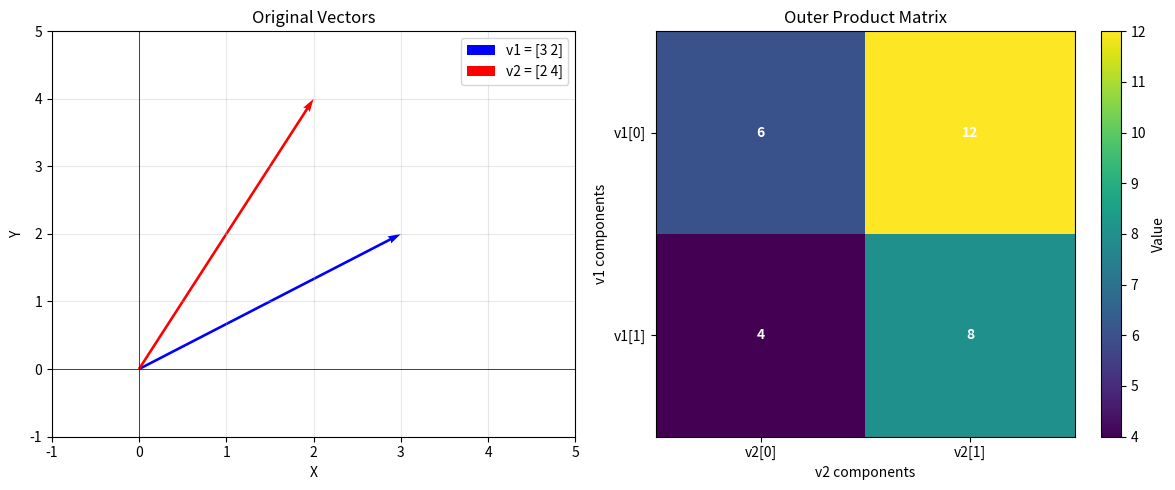

The script that saved this image: (Note: this script raises an exception after producing the figure.)
"""
Linear Algebra Examples - Outer Product of Vectors
=================================================

This module demonstrates outer product operations and their applications.
"""

import numpy as np
import matplotlib.pyplot as plt

def basic_outer_product():
    """Demonstrate basic outer product operations."""
    print("=== Basic Outer Product ===")
    
    # Create two vectors
    v1 = np.array([1, 2, 3])
    v2 = np.array([4, 5])
    
    print(f"Vector v1: {v1}")
    print(f"Vector v2: {v2}")
    
    # Calculate outer product
    outer_product = np.outer(v1, v2)
    print(f"\nOuter product v1 ⊗ v2:")
    print(outer_product)
    print(f"Shape: {outer_product.shape}")
    
    # Show the calculation step by step
    print(f"\nStep-by-step calculation:")
    print(f"v1 ⊗ v2 = v1 * v2^T")
    print(f"v1 = {v1}")
    print(f"v2^T = {v2.reshape(-1, 1)}")
    print(f"Result: {v1.reshape(-1, 1) @ v2.reshape(1, -1)}")
    
    # Alternative calculation using broadcasting
    print(f"\nAlternative calculation (broadcasting):")
    result_broadcast = v1[:, np.newaxis] * v2
    print(f"v1[:, np.newaxis] * v2 = {result_broadcast}")
    print(f"Are they equal? {np.array_equal(outer_product, result_broadcast)}")
    print()

def outer_product_properties():
    """Demonstrate properties of outer product."""
    print("=== Outer Product Properties ===")
    
    # Create vectors
    u = np.array([1, 2])
    v = np.array([3, 4])
    w = np.array([5, 6])
    
    print(f"u = {u}")
    print(f"v = {v}")
    print(f"w = {w}")
    
    # Property 1: Not commutative
    uv = np.outer(u, v)
    vu = np.outer(v, u)
    print(f"\nProperty 1: Not commutative")
    print(f"u ⊗ v = {uv}")
    print(f"v ⊗ u = {vu}")
    print(f"Are they equal? {np.array_equal(uv, vu)}")
    
    # Property 2: Distributive over addition
    u_plus_w = u + w
    left_side = np.outer(u_plus_w, v)
    right_side = np.outer(u, v) + np.outer(w, v)
    print(f"\nProperty 2: Distributive over addition")
    print(f"(u + w) ⊗ v = {left_side}")
    print(f"u ⊗ v + w ⊗ v = {right_side}")
    print(f"Are they equal? {np.array_equal(left_side, right_side)}")
    
    # Property 3: Scalar multiplication
    c = 2
    left_scalar = np.outer(c * u, v)
    right_scalar = c * np.outer(u, v)
    print(f"\nProperty 3: Scalar multiplication")
    print(f"(c*u) ⊗ v = {left_scalar}")
    print(f"c*(u ⊗ v) = {right_scalar}")
    print(f"Are they equal? {np.array_equal(left_scalar, right_scalar)}")
    
    # Property 4: Rank-1 matrix
    print(f"\nProperty 4: Rank-1 matrix")
    print(f"u ⊗ v has rank 1")
    rank = np.linalg.matrix_rank(uv)
    print(f"Rank of u ⊗ v: {rank}")
    print()

def outer_product_vs_inner_product():
    """Compare outer product with inner product (dot product)."""
    print("=== Outer Product vs Inner Product ===")
    
    # Create vectors
    v1 = np.array([1, 2, 3])
    v2 = np.array([4, 5, 6])
    
    print(f"Vector v1: {v1}")
    print(f"Vector v2: {v2}")
    
    # Inner product (dot product)
    inner_product = np.dot(v1, v2)
    print(f"\nInner product (dot product):")
    print(f"v1 · v2 = {inner_product}")
    print(f"Result type: scalar")
    print(f"Result shape: {inner_product.shape}")
    
    # Outer product
    outer_product = np.outer(v1, v2)
    print(f"\nOuter product:")
    print(f"v1 ⊗ v2 = {outer_product}")
    print(f"Result type: matrix")
    print(f"Result shape: {outer_product.shape}")
    
    # Show the relationship
    print(f"\nKey differences:")
    print(f"- Inner product: v1 · v2 = scalar (single number)")
    print(f"- Outer product: v1 ⊗ v2 = matrix (2D array)")
    print(f"- Inner product: combines vectors into a scalar")
    print(f"- Outer product: combines vectors into a matrix")
    print()

def outer_product_visualization():
    """Visualize outer product with 2D vectors."""
    print("=== Outer Product Visualization ===")
    
    # Create 2D vectors
    v1 = np.array([3, 2])
    v2 = np.array([2, 4])
    
    print(f"Vector v1: {v1}")
    print(f"Vector v2: {v2}")
    
    # Calculate outer product
    outer_product = np.outer(v1, v2)
    print(f"\nOuter product:")
    print(outer_product)
    
    # Create visualization
    fig, (ax1, ax2) = plt.subplots(1, 2, figsize=(12, 5))
    
    # Plot 1: Original vectors
    ax1.quiver(0, 0, v1[0], v1[1], angles='xy', scale_units='xy', scale=1,
               color='blue', width=0.005, label=f'v1 = {v1}')
    ax1.quiver(0, 0, v2[0], v2[1], angles='xy', scale_units='xy', scale=1,
               color='red', width=0.005, label=f'v2 = {v2}')
    
    ax1.set_xlim(-1, 5)
    ax1.set_ylim(-1, 5)
    ax1.grid(True, alpha=0.3)
    ax1.legend()
    ax1.set_title('Original Vectors')
    ax1.set_xlabel('X')
    ax1.set_ylabel('Y')
    ax1.axhline(y=0, color='k', linewidth=0.5)
    ax1.axvline(x=0, color='k', linewidth=0.5)
    
    # Plot 2: Outer product matrix as heatmap
    im = ax2.imshow(outer_product, cmap='viridis', aspect='auto')
    ax2.set_title('Outer Product Matrix')
    ax2.set_xlabel('v2 components')
    ax2.set_ylabel('v1 components')
    ax2.set_xticks([0, 1])
    ax2.set_yticks([0, 1])
    ax2.set_xticklabels([f'v2[{i}]' for i in range(len(v2))])
    ax2.set_yticklabels([f'v1[{i}]' for i in range(len(v1))])
    
    # Add text annotations
    for i in range(len(v1)):
        for j in range(len(v2)):
            text = ax2.text(j, i, f'{outer_product[i, j]}',
                           ha="center", va="center", color="white", fontweight='bold')
    
    # Add colorbar
    plt.colorbar(im, ax=ax2, label='Value')
    
    plt.tight_layout()
    plt.show()
    
    print("Visualization shows:")
    print("- Original vectors in 2D space")
    print("- Outer product matrix as a heatmap")
    print("- Each cell shows v1[i] * v2[j]")
    print()

def practical_outer_product_examples():
    """Show practical examples of outer product."""
    print("=== Practical Examples ===")
    
    # Example 1: Image processing
    print("Example 1: Image Processing")
    # Simulate a simple 3x3 image
    image = np.array([[1, 2, 3], [4, 5, 6], [7, 8, 9]])
    print(f"Original image: {image}")
    
    # Create a filter using outer product
    filter_v1 = np.array([1, 0, -1])  # Vertical edge detection
    filter_v2 = np.array([1, 2, 1])   # Smoothing
    filter_kernel = np.outer(filter_v1, filter_v2)
    print(f"Filter kernel (outer product): {filter_kernel}")
    
    # Example 2: Probability distributions
    print("\nExample 2: Probability Distributions")
    # Two probability distributions
    p_x = np.array([0.3, 0.4, 0.3])  # P(X)
    p_y = np.array([0.2, 0.8])       # P(Y)
    
    # Joint distribution (assuming independence)
    joint_dist = np.outer(p_x, p_y)
    print(f"P(X): {p_x}")
    print(f"P(Y): {p_y}")
    print(f"Joint distribution P(X,Y): {joint_dist}")
    
    # Example 3: Feature combinations
    print("\nExample 3: Feature Combinations")
    # User features
    user_features = np.array([0.8, 0.6, 0.9])  # [age, income, education]
    item_features = np.array([0.7, 0.5])       # [price, rating]
    
    # Feature interaction matrix
    interaction_matrix = np.outer(user_features, item_features)
    print(f"User features: {user_features}")
    print(f"Item features: {item_features}")
    print(f"Feature interaction matrix: {interaction_matrix}")
    
    # Example 4: Weight matrices
    print("\nExample 4: Weight Matrices")
    # Input and output dimensions
    input_dim = 3
    output_dim = 2
    
    # Create weight matrix using outer product
    input_weights = np.array([0.5, 0.3, 0.8])
    output_weights = np.array([0.2, 0.7])
    weight_matrix = np.outer(input_weights, output_weights)
    print(f"Input weights: {input_weights}")
    print(f"Output weights: {output_weights}")
    print(f"Weight matrix: {weight_matrix}")
    print()

def outer_product_in_linear_algebra():
    """Show outer product in linear algebra context."""
    print("=== Outer Product in Linear Algebra ===")
    
    # Example 1: Rank-1 matrices
    print("Example 1: Rank-1 Matrices")
    u = np.array([1, 2, 3])
    v = np.array([4, 5])
    
    rank1_matrix = np.outer(u, v)
    print(f"u = {u}")
    print(f"v = {v}")
    print(f"Rank-1 matrix u ⊗ v: {rank1_matrix}")
    print(f"Rank: {np.linalg.matrix_rank(rank1_matrix)}")
    
    # Example 2: Matrix decomposition
    print("\nExample 2: Matrix Decomposition")
    # Any matrix can be written as sum of rank-1 matrices
    A = np.array([[1, 2], [3, 4], [5, 6]])
    print(f"Matrix A: {A}")
    
    # Decompose using SVD
    U, s, Vt = np.linalg.svd(A, full_matrices=False)
    print(f"Singular values: {s}")
    
    # Reconstruct using outer products
    reconstructed = np.zeros_like(A)
    for i in range(len(s)):
        rank1_component = s[i] * np.outer(U[:, i], Vt[i, :])
        reconstructed += rank1_component
        print(f"Rank-1 component {i+1}: {rank1_component}")
    
    print(f"Reconstructed A: {reconstructed}")
    print(f"Are they equal? {np.allclose(A, reconstructed)}")
    
    # Example 3: Tensor product
    print("\nExample 3: Tensor Product")
    # Outer product is a special case of tensor product
    a = np.array([1, 2])
    b = np.array([3, 4, 5])
    
    tensor_product = np.outer(a, b)
    print(f"a = {a}")
    print(f"b = {b}")
    print(f"Tensor product a ⊗ b: {tensor_product}")
    print(f"Shape: {tensor_product.shape}")
    print()

def outer_product_applications():
    """Show real-world applications of outer product."""
    print("=== Real-World Applications ===")
    
    # Application 1: Machine Learning
    print("Application 1: Machine Learning")
    # Feature interaction in neural networks
    input_features = np.array([0.8, 0.6, 0.4])
    hidden_weights = np.array([0.5, 0.3, 0.7])
    
    # Weight matrix for fully connected layer
    weight_matrix = np.outer(input_features, hidden_weights)
    print(f"Input features: {input_features}")
    print(f"Hidden weights: {hidden_weights}")
    print(f"Weight matrix: {weight_matrix}")
    
    # Application 2: Computer Graphics
    print("\nApplication 2: Computer Graphics")
    # Normal vector and light direction
    normal = np.array([0, 0, 1])      # Surface normal
    light_dir = np.array([1, 1, 1])   # Light direction
    
    # Reflection matrix
    reflection_matrix = np.outer(normal, light_dir)
    print(f"Normal vector: {normal}")
    print(f"Light direction: {light_dir}")
    print(f"Reflection matrix: {reflection_matrix}")
    
    # Application 3: Signal Processing
    print("\nApplication 3: Signal Processing")
    # Filter design
    time_samples = np.array([0, 1, 2, 3])
    frequency_components = np.array([1, 0.5, 0.25])
    
    # Filter bank
    filter_bank = np.outer(time_samples, frequency_components)
    print(f"Time samples: {time_samples}")
    print(f"Frequency components: {frequency_components}")
    print(f"Filter bank: {filter_bank}")
    
    # Application 4: Economics
    print("\nApplication 4: Economics")
    # Supply and demand analysis
    supply_factors = np.array([0.8, 0.6, 0.4])  # [labor, capital, technology]
    demand_factors = np.array([0.7, 0.5])       # [price, income]
    
    # Market interaction matrix
    market_matrix = np.outer(supply_factors, demand_factors)
    print(f"Supply factors: {supply_factors}")
    print(f"Demand factors: {demand_factors}")
    print(f"Market interaction matrix: {market_matrix}")
    print()

def outer_product_advanced():
    """Show advanced outer product concepts."""
    print("=== Advanced Outer Product Concepts ===")
    
    # Example 1: Multiple outer products
    print("Example 1: Multiple Outer Products")
    a = np.array([1, 2])
    b = np.array([3, 4])
    c = np.array([5, 6])
    
    # First outer product
    ab = np.outer(a, b)
    print(f"a ⊗ b = {ab}")
    
    # Second outer product
    abc = np.outer(ab.flatten(), c)
    print(f"(a ⊗ b) ⊗ c = {abc}")
    print(f"Shape: {abc.shape}")
    
    # Example 2: Outer product with different data types
    print("\nExample 2: Different Data Types")
    # Integer vectors
    int_v1 = np.array([1, 2, 3], dtype=int)
    int_v2 = np.array([4, 5], dtype=int)
    int_outer = np.outer(int_v1, int_v2)
    print(f"Integer outer product: {int_outer}")
    print(f"Data type: {int_outer.dtype}")
    
    # Float vectors
    float_v1 = np.array([1.5, 2.5, 3.5], dtype=float)
    float_v2 = np.array([4.2, 5.8], dtype=float)
    float_outer = np.outer(float_v1, float_v2)
    print(f"Float outer product: {float_outer}")
    print(f"Data type: {float_outer.dtype}")
    
    # Example 3: Outer product with complex numbers
    print("\nExample 3: Complex Numbers")
    complex_v1 = np.array([1+2j, 3+4j])
    complex_v2 = np.array([5+6j, 7+8j])
    complex_outer = np.outer(complex_v1, complex_v2)
    print(f"Complex v1: {complex_v1}")
    print(f"Complex v2: {complex_v2}")
    print(f"Complex outer product: {complex_outer}")
    print()

if __name__ == "__main__":
    print("Linear Algebra - Outer Product of Vectors\n")
    basic_outer_product()
    outer_product_properties()
    outer_product_vs_inner_product()
    outer_product_visualization()
    practical_outer_product_examples()
    outer_product_in_linear_algebra()
    outer_product_applications()
    outer_product_advanced()
